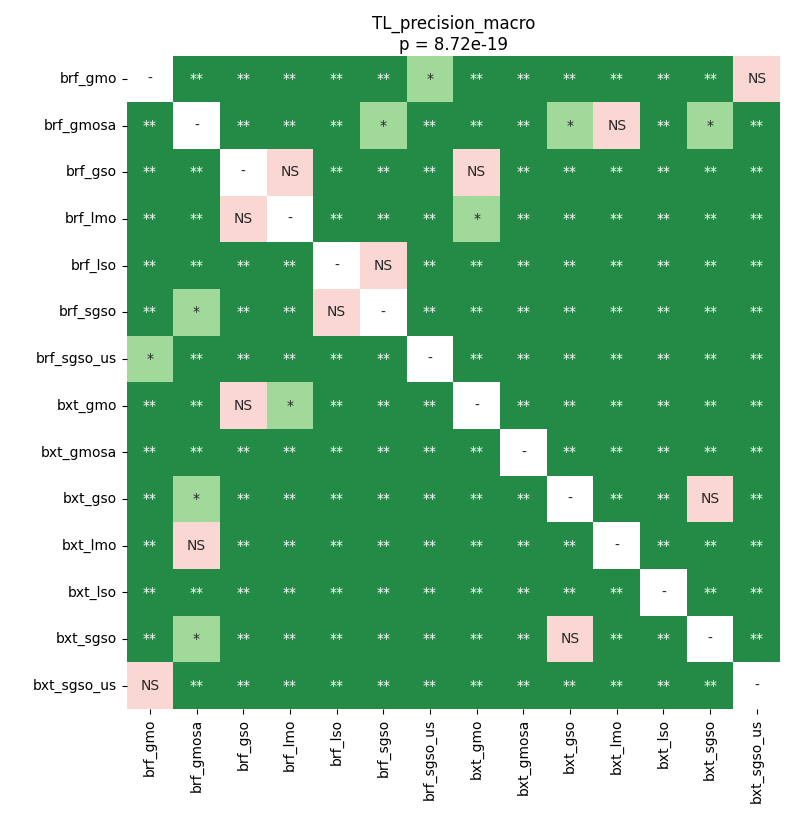

The file beside this chart, header and first rows:
	brf_gmo	brf_gmosa	brf_gso	brf_lmo	brf_lso	brf_sgso	brf_sgso_us	bxt_gmo	bxt_gmosa	bxt_gso	bxt_lmo	bxt_lso	bxt_sgso	bxt_sgso_us
brf_gmo	1.0	0.002279	0.002279	0.002279	0.002279	0.002279	0.01084	0.002279	0.002279	0.002279	0.002279	0.002279	0.002279	0.1656
brf_gmosa	0.002279	1.0	0.002279	0.002279	0.002279	0.03973	0.002279	0.002279	0.0045	0.01084	0.4364	0.007696	0.01499	0.002279
brf_gso	0.002279	0.002279	1.0	0.3834	0.002279	0.002279	0.002279	0.06244	0.002279	0.002279	0.002279	0.002279	0.002279	0.002279
brf_lmo	0.002279	0.002279	0.3834	1.0	0.002279	0.002279	0.002279	0.03973	0.002279	0.002279	0.002279	0.002279	0.002279	0.002279
brf_lso	0.002279	0.002279	0.002279	0.002279	1.0	0.06742	0.002279	0.002279	0.002279	0.002279	0.002279	0.002279	0.002279	0.002279
brf_sgso	0.002279	0.03973	0.002279	0.002279	0.06742	1.0	0.002279	0.002279	0.002279	0.002279	0.002279	0.002279	0.002279	0.002279
brf_sgso_us	0.01084	0.002279	0.002279	0.002279	0.002279	0.002279	1.0	0.002279	0.002279	0.002279	0.002279	0.002279	0.002279	0.002279
bxt_gmo	0.002279	0.002279	0.06244	0.03973	0.002279	0.002279	0.002279	1.0	0.002279	0.002279	0.002279	0.002279	0.002279	0.002279
bxt_gmosa	0.002279	0.0045	0.002279	0.002279	0.002279	0.002279	0.002279	0.002279	1.0	0.002279	0.002279	0.002279	0.002279	0.002279
bxt_gso	0.002279	0.01084	0.002279	0.002279	0.002279	0.002279	0.002279	0.002279	0.002279	1.0	0.002279	0.002279	0.8457	0.002279
bxt_lmo	0.002279	0.4364	0.002279	0.002279	0.002279	0.002279	0.002279	0.002279	0.002279	0.002279	1.0	0.002279	0.002279	0.002279
bxt_lso	0.002279	0.007696	0.002279	0.002279	0.002279	0.002279	0.002279	0.002279	0.002279	0.002279	0.002279	1.0	0.002279	0.002279
bxt_sgso	0.002279	0.01499	0.002279	0.002279	0.002279	0.002279	0.002279	0.002279	0.002279	0.8457	0.002279	0.002279	1.0	0.002279
bxt_sgso_us	0.1656	0.002279	0.002279	0.002279	0.002279	0.002279	0.002279	0.002279	0.002279	0.002279	0.002279	0.002279	0.002279	1.0
